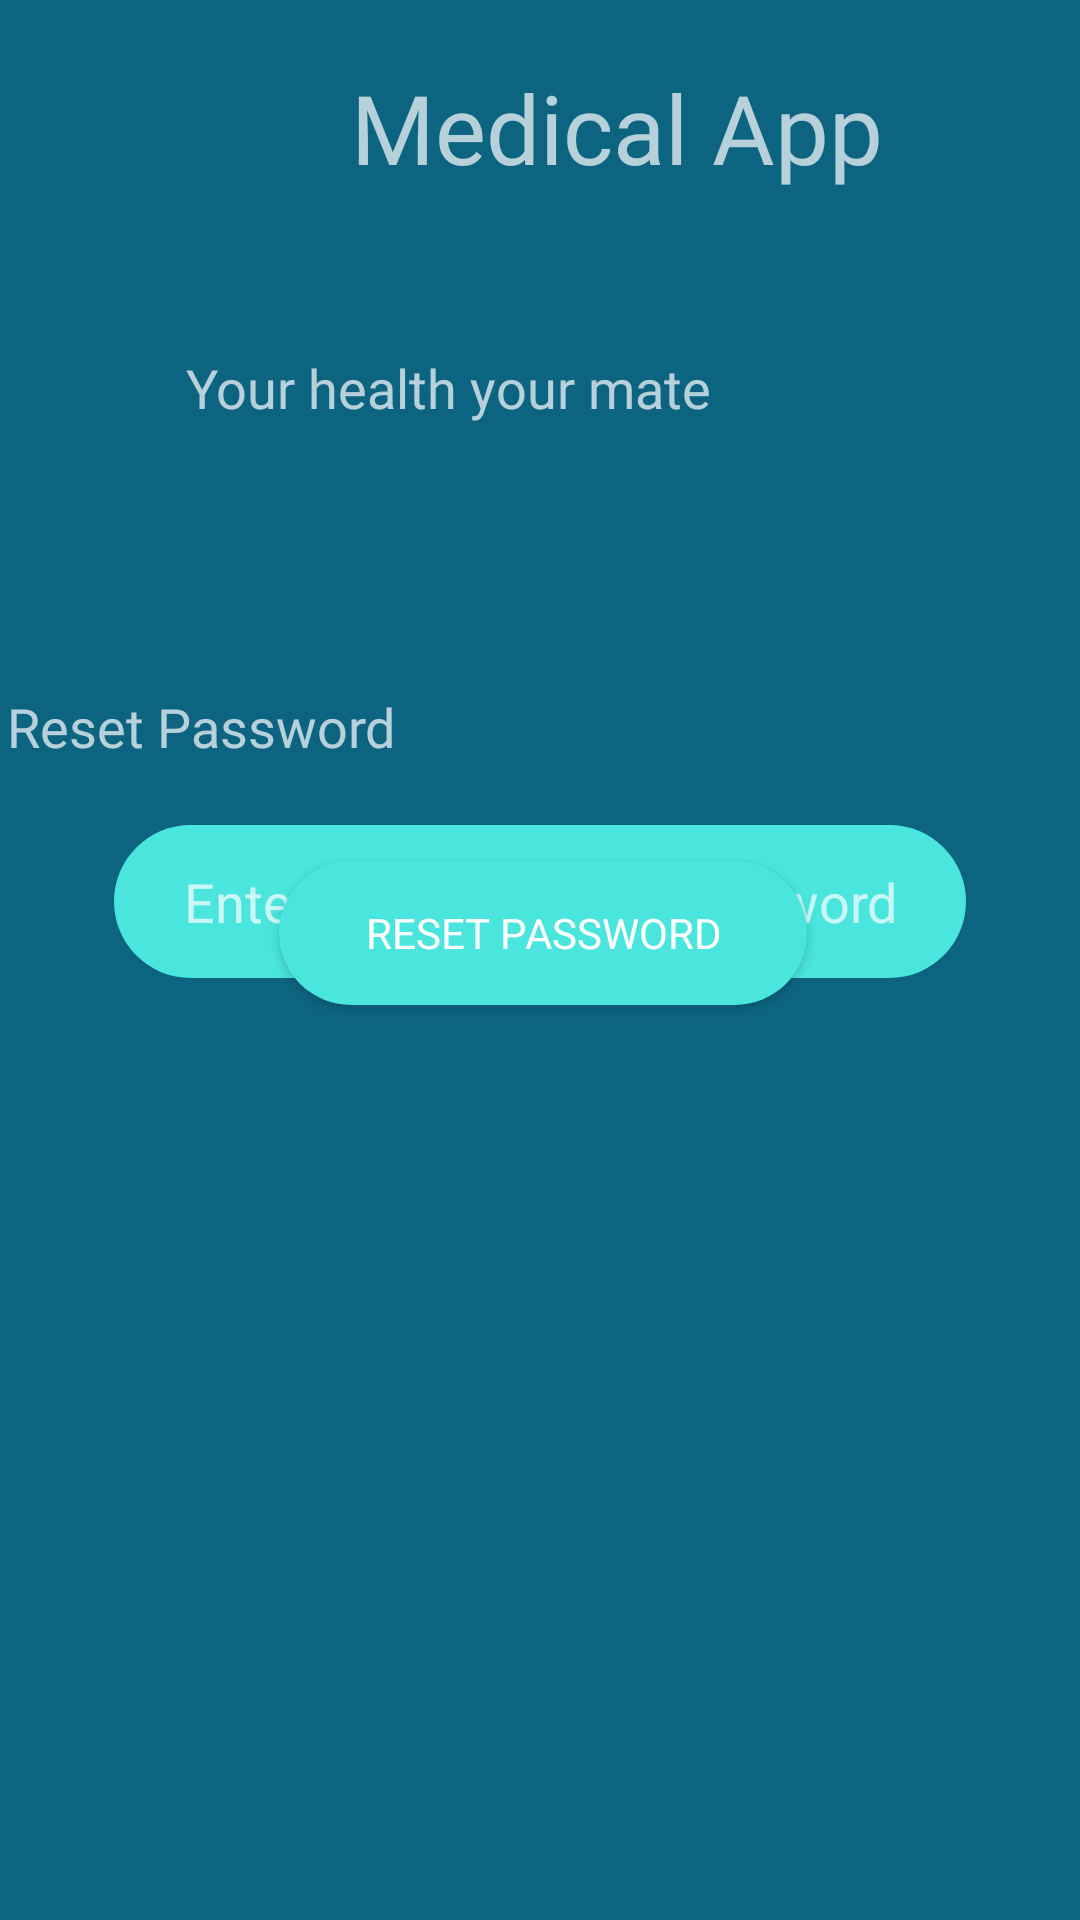

The Android layout XML behind this screen, and the referenced resources:
<!-- AndroidManifest.xml: application theme Theme.MedicalApp -->
<!-- res/layout/activity_fogotpassword.xml -->
<?xml version="1.0" encoding="utf-8"?>
<RelativeLayout xmlns:android="http://schemas.android.com/apk/res/android"
    xmlns:app="http://schemas.android.com/apk/res-auto"
    xmlns:tools="http://schemas.android.com/tools"
    android:layout_width="match_parent"
    android:background="@color/gray_0"
    android:layout_height="match_parent"
    tools:context=".fogotpassword">

    <TextView
        android:id="@+id/appname"
        android:layout_width="wrap_content"
         android:layout_height="wrap_content"
        android:layout_alignParentStart="true"
        android:layout_alignParentTop="true"
        android:layout_centerHorizontal="true"
        android:layout_marginStart="117dp"
        android:layout_marginTop="21dp"
        android:fontFamily="@font/charis_bold"
        android:gravity="center"
        android:text="@string/app_name"
        android:textAlignment="center"
        android:textSize="32sp" />

    <TextView
        android:layout_width="wrap_content"
        android:layout_height="wrap_content"
        android:layout_alignParentTop="true"
        android:layout_alignParentEnd="true"
        android:layout_marginTop="117dp"
        android:fontFamily="@font/charissil_bolditalic"
        android:textSize="18sp"
        android:layout_marginEnd="123dp"
        android:text="@string/caption" />

    <TextView
        android:id="@+id/labelreset"
        android:layout_width="wrap_content"
        android:layout_height="wrap_content"
        android:layout_alignParentTop="true"
        android:layout_alignParentEnd="true"
        android:layout_marginTop="230dp"
        android:layout_marginEnd="228dp"
        android:fontFamily="@font/charissil_bolditalic"
        android:text="@string/reset"
        android:textSize="18sp" />

    <EditText
        android:layout_width="284dp"
        android:layout_height="51dp"
        android:layout_alignParentStart="true"
        android:layout_alignParentTop="true"
        android:layout_centerHorizontal="true"
        android:layout_marginStart="38dp"
        android:layout_marginTop="275dp"
        android:background="@drawable/myshape"
        android:hint="Enter email to reset password"
        android:textAlignment="center"
        android:textColor="@color/black" />

    <Button
        android:id="@+id/reset_pass"
        android:layout_width="176dp"
        android:layout_height="wrap_content"
        android:layout_alignParentStart="true"
        android:layout_alignParentBottom="true"
        android:layout_marginStart="93dp"
        android:layout_marginBottom="305dp"
        android:background="@drawable/myshape"
        android:fontFamily="@font/charis_bold"
        android:text="reset password" />


</RelativeLayout>
<!-- resources referenced by this layout -->
<resources>
  <color name="black">#FF000000</color>
  <color name="gray_0">#0D6480</color>
  <!-- drawable myshape (drawable) -->
  <?xml version="1.0" encoding="utf-8"?>
  <shape xmlns:android="http://schemas.android.com/apk/res/android"
      android:shape="rectangle"
      android:innerRadius="100dp"
      android:useLevel="false"
      android:thickness="40dp">
  
      <solid android:color="@color/lightblue"></solid>
      <size
          android:height="20dp"
          android:width="40dp"
          ></size>
      <corners
          android:radius="50dp"
          ></corners>
      <solid android:color="@color/lightblue"></solid>
  </shape>
  <string name="app_name">Medical App</string>
  <string name="caption">Your health your mate</string>
  <string name="reset">Reset Password</string>
  <style name="Theme.MedicalApp" parent="Theme.MaterialComponents.NoActionBar">
          
          <item name="colorPrimary">@color/purple_500</item>
          <item name="colorPrimaryVariant">@color/purple_700</item>
          <item name="colorOnPrimary">@color/white</item>
          
          <item name="colorSecondary">@color/teal_200</item>
          <item name="colorSecondaryVariant">@color/teal_700</item>
          <item name="colorOnSecondary">@color/black</item>
  
          
          <item name="android:statusBarColor" tools:targetApi="l">?attr/colorPrimaryVariant</item>
          
      </style>
  <color name="lightblue">#4AE5DC</color>
  <color name="purple_500">#FF6200EE</color>
  <color name="purple_700">#FF3700B3</color>
  <color name="white">#FFFFFFFF</color>
  <color name="teal_200">#FF03DAC5</color>
  <color name="teal_700">#FF018786</color>
</resources>
